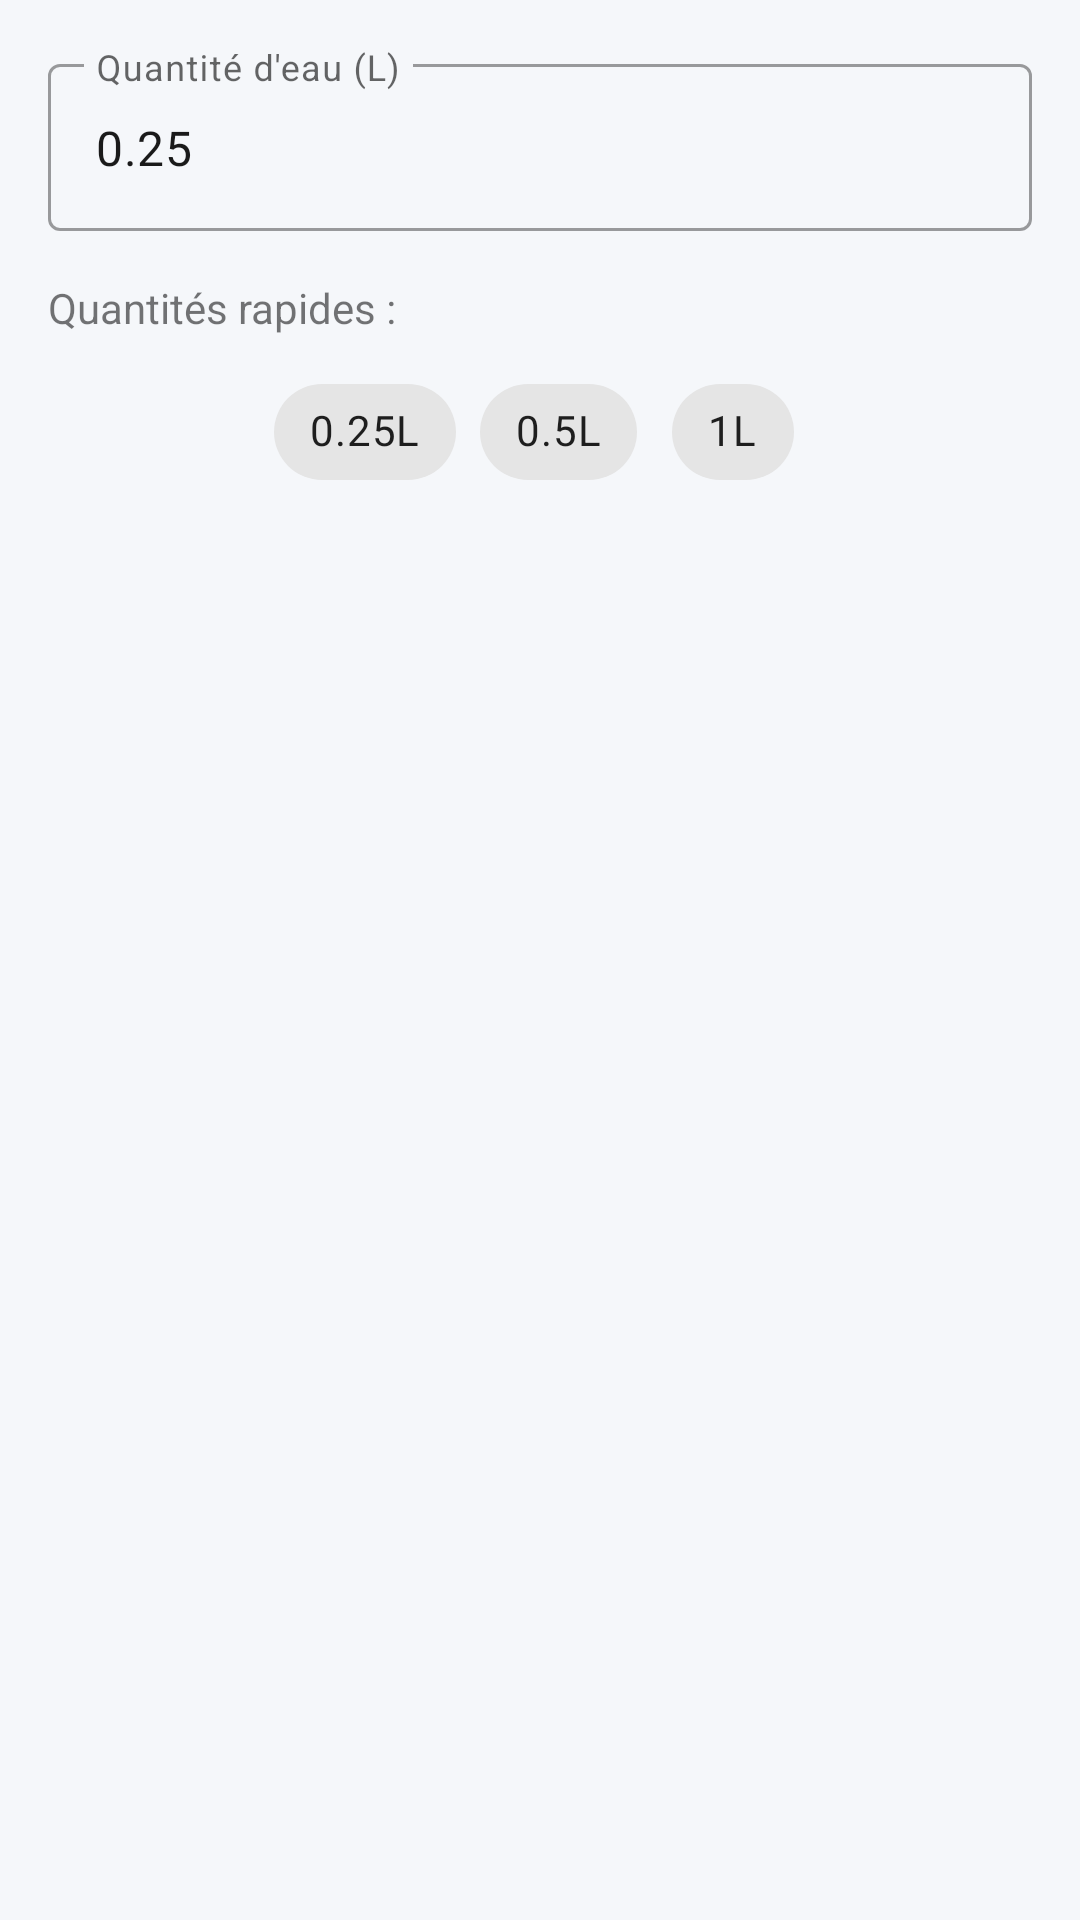

Here is an Android app screen rendered from its layout file. Give the layout XML and the strings, colors and styles it references.
<!-- AndroidManifest.xml: application theme Theme.HydrationTime -->
<!-- res/layout/dialog_add_water.xml -->
<?xml version="1.0" encoding="utf-8"?>
<LinearLayout xmlns:android="http://schemas.android.com/apk/res/android"
    xmlns:app="http://schemas.android.com/apk/res-auto"
    android:layout_width="match_parent"
    android:layout_height="wrap_content"
    android:orientation="vertical"
    android:padding="16dp">

    <com.google.android.material.textfield.TextInputLayout
        android:layout_width="match_parent"
        android:layout_height="wrap_content"
        android:hint="Quantité d'eau (L)"
        style="@style/Widget.MaterialComponents.TextInputLayout.OutlinedBox">

        <com.google.android.material.textfield.TextInputEditText
            android:id="@+id/etWaterAmount"
            android:layout_width="match_parent"
            android:layout_height="wrap_content"
            android:inputType="numberDecimal"
            android:text="0.25" />
    </com.google.android.material.textfield.TextInputLayout>

    
    <TextView
        android:layout_width="wrap_content"
        android:layout_height="wrap_content"
        android:text="Quantités rapides :"
        android:textSize="14sp"
        android:layout_marginTop="16dp"
        android:layout_marginBottom="8dp" />

    <LinearLayout
        android:layout_width="match_parent"
        android:layout_height="wrap_content"
        android:orientation="horizontal"
        android:gravity="center">

        <com.google.android.material.chip.Chip
            android:id="@+id/chip250ml"
            android:layout_width="wrap_content"
            android:layout_height="wrap_content"
            android:text="0.25L"
            android:layout_marginEnd="8dp" />

        <com.google.android.material.chip.Chip
            android:id="@+id/chip500ml"
            android:layout_width="wrap_content"
            android:layout_height="wrap_content"
            android:text="0.5L"
            android:layout_marginEnd="8dp" />

        <com.google.android.material.chip.Chip
            android:id="@+id/chip1000ml"
            android:layout_width="wrap_content"
            android:layout_height="wrap_content"
            android:text="1L" />
    </LinearLayout>

</LinearLayout>
<!-- resources referenced by this layout -->
<resources>
  <style name="Theme.HydrationTime" parent="Theme.MaterialComponents.Light.NoActionBar">
          <item name="colorPrimary">@color/light_primary</item>
          <item name="colorPrimaryVariant">@color/light_primary_variant</item>
          <item name="colorOnPrimary">@color/white</item>
          <item name="colorSecondary">@color/light_secondary</item>
          <item name="colorSecondaryVariant">@color/light_secondary</item>
          <item name="colorOnSecondary">@color/white</item>
          <item name="android:windowBackground">@color/light_background</item>
          <item name="android:statusBarColor">@color/light_primary</item>
          <item name="android:navigationBarColor">@color/light_surface</item>
          <item name="android:windowLightStatusBar">false</item>
          <item name="android:textColorPrimary">@color/light_text_primary</item>
          <item name="android:textColorSecondary">@color/light_text_secondary</item>
      </style>
  <color name="light_primary">#29B6F6</color>
  <color name="light_primary_variant">#0288D1</color>
  <color name="white">#FFFFFF</color>
  <color name="light_secondary">#66BB6A</color>
  <color name="light_background">#F5F7FA</color>
  <color name="light_surface">#FFFFFF</color>
  <color name="light_text_primary">#1A1A1A</color>
  <color name="light_text_secondary">#666666</color>
</resources>
